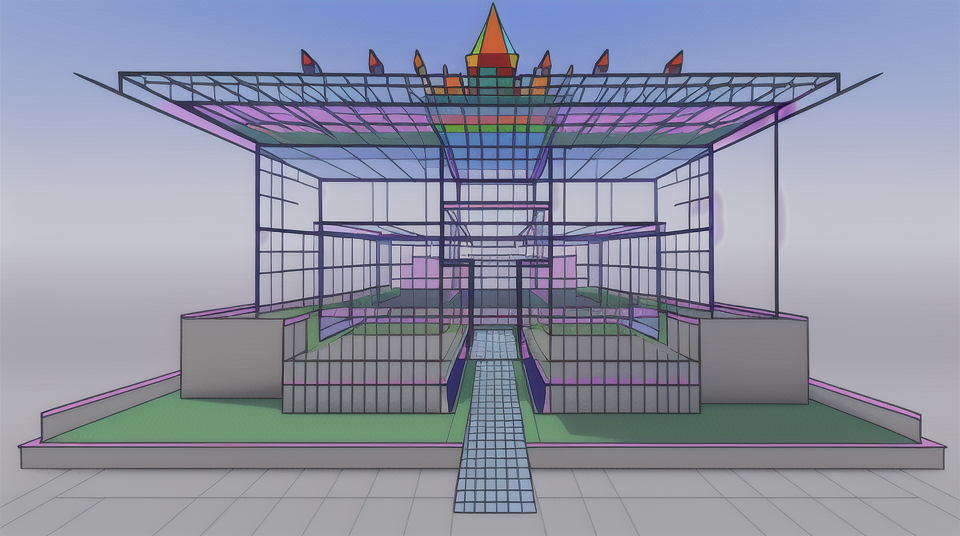
Generation parameters embedded in this image by AUTOMATIC1111 Stable Diffusion web UI or a fork of it (Forge, ...) (PNG 'parameters' text chunk):
low-poly style Colorful steel palace in Heaven, Interiors, Exteriors . low-poly game art, polygon mesh, jagged, blocky, wireframe edges, centered composition
Negative prompt: noisy, sloppy, messy, grainy, highly detailed, ultra textured, photo
Steps: 20, Sampler: Euler a, CFG scale: 7, Seed: 3997180928, Size: 960x540, Model hash: 44ba85a850, Model: animeTWO, Style Selector Enabled: True, Style Selector Randomize: False, Style Selector Style: Lowpoly, Version: v1.6.0-295-g9c1c0da0